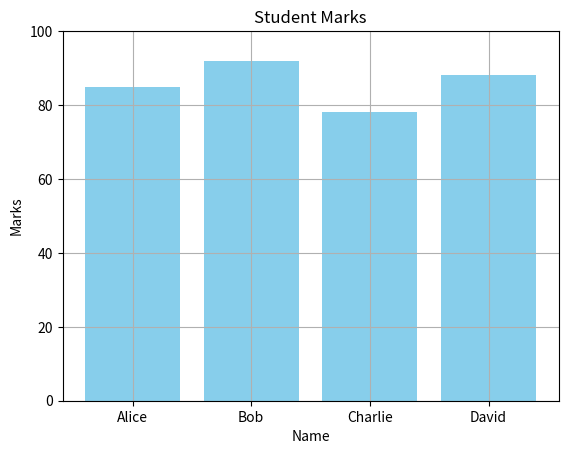

The matplotlib source for this figure:
# Importing necessary libraries
import numpy as np
import pandas as pd
import matplotlib.pyplot as plt

# ----- NumPy -----
print("🔹 NumPy Array Operations")

# Create a NumPy array
arr = np.array([10, 20, 30, 40, 50])
print("Array:", arr)

# Basic operations
print("Sum:", np.sum(arr))
print("Mean:", np.mean(arr))
print("Max:", np.max(arr))

# ----- Pandas -----
print("\n🔹 Pandas DataFrame Operations")

# Create a DataFrame
data = {
    'Name': ['Alice', 'Bob', 'Charlie', 'David'],
    'Marks': [85, 92, 78, 88]
}
df = pd.DataFrame(data)

# Show DataFrame
print(df)

# Add a new column
df['Passed'] = df['Marks'] >= 80
print("\nUpdated DataFrame with Passed column:")
print(df)

# ----- Matplotlib -----
print("\n🔹 Data Visualization with Matplotlib")

# Plot Marks as a bar chart
plt.bar(df['Name'], df['Marks'], color='skyblue')
plt.title("Student Marks")
plt.xlabel("Name")
plt.ylabel("Marks")
plt.ylim(0, 100)
plt.grid(True)
plt.show()
